Run: headless pygame with SDL's dummy video driver; simulated clock (each Clock.tick advances the game by its frame time, no real sleeping); random seed 0; keys injected as events and as key.get_pressed() state; mouse plan: one left click at the window centre at the start of phase 2, then a move to the lower-right quarter at the start of phase 3.
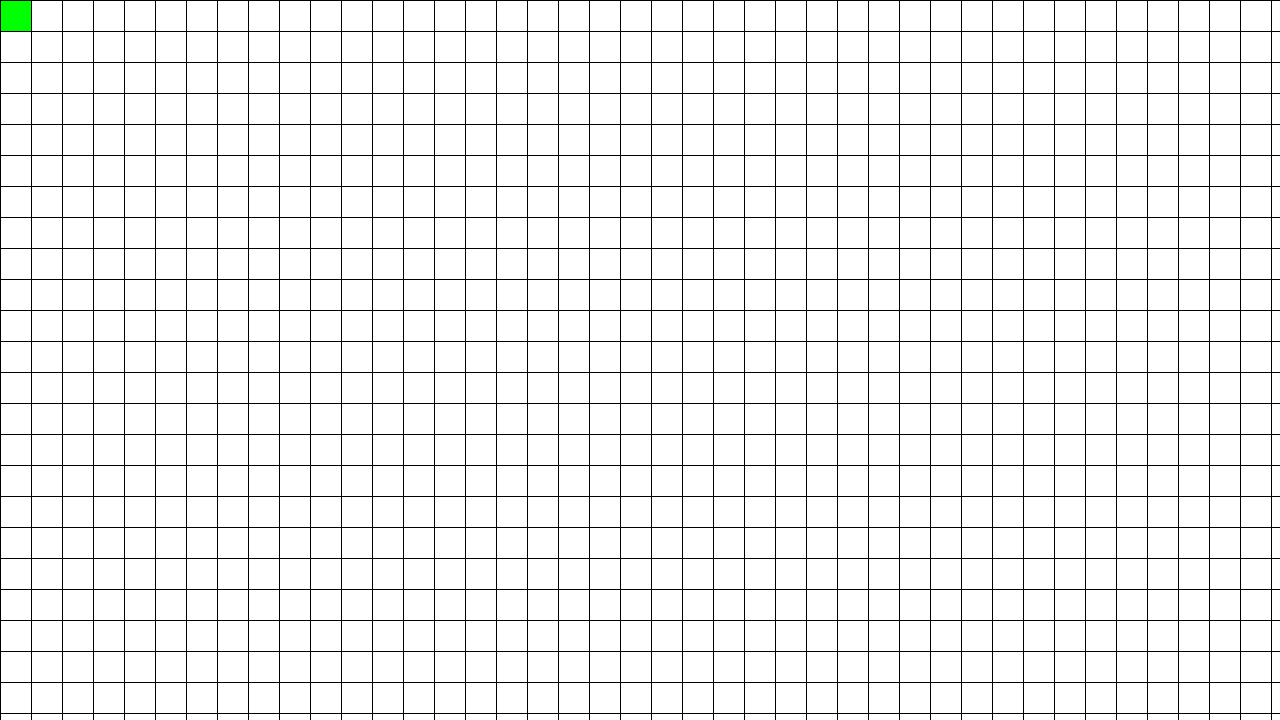
Frame 1 of 4 · flips 1–60 · no input
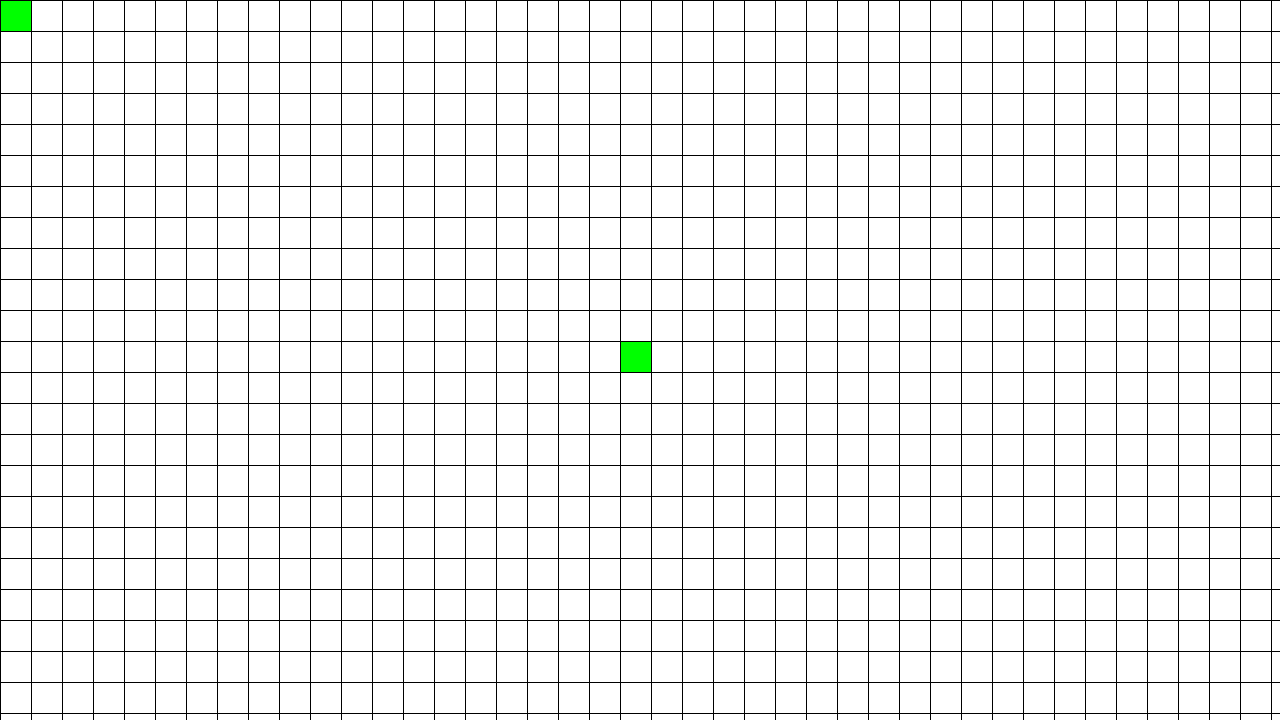
Frame 2 of 4 · flips 61–180 · clicked the window centre · tapped SPACE, RETURN · held RIGHT (→), D
Frame 3 of 4 · flips 181–300 · moved the mouse to the lower-right quarter · held DOWN (↓), S · screen unchanged from frame 2, image omitted
Frame 4 of 4 · flips 301–420 · held LEFT (←), A, UP (↑), W · screen unchanged from frame 3, image omitted

The pygame program that drew these frames:

import pygame
 
NEGRO = (0, 0, 0)
BLANCO = (255, 255, 255)
VERDE = ( 0, 255, 0)
ROJO = (255, 0, 0)

LARGO  = 30
ALTO = 30
MARGEN = 1
 

grid = []
for fila in range(100):
    grid.append([])
    for columna in range(100):
        grid[fila].append(0)

grid[0][0] = 1
 

pygame.init()
  

DIMENSION_VENTANA = [1280, 720]
pantalla = pygame.display.set_mode(DIMENSION_VENTANA)
pygame.display.set_caption("Mapa")

hecho = False

reloj = pygame.time.Clock()


while not hecho:
    for evento in pygame.event.get(): 
        if evento.type == pygame.QUIT: 
            hecho = True
        elif evento.type == pygame.MOUSEBUTTONDOWN:
            
            pos = pygame.mouse.get_pos()

            columna = pos[0] // (LARGO + MARGEN)
            fila = pos[1] // (ALTO + MARGEN)
            
            grid[fila][columna] = 1
            print("Click ", pos, "Coordenadas de la retícula: ", fila, columna)


    pantalla.fill(NEGRO)
 
    for fila in range(100):
        for columna in range(100):
            color = BLANCO
            if grid[fila][columna] == 1:
                color = VERDE
            pygame.draw.rect(pantalla,
                             color,
                             [(MARGEN + LARGO) * columna + MARGEN,
                              (MARGEN + ALTO) * fila + MARGEN,
                              LARGO,
                              ALTO])
     
    reloj.tick(60)
    pygame.display.flip()
     

pygame.quit()
